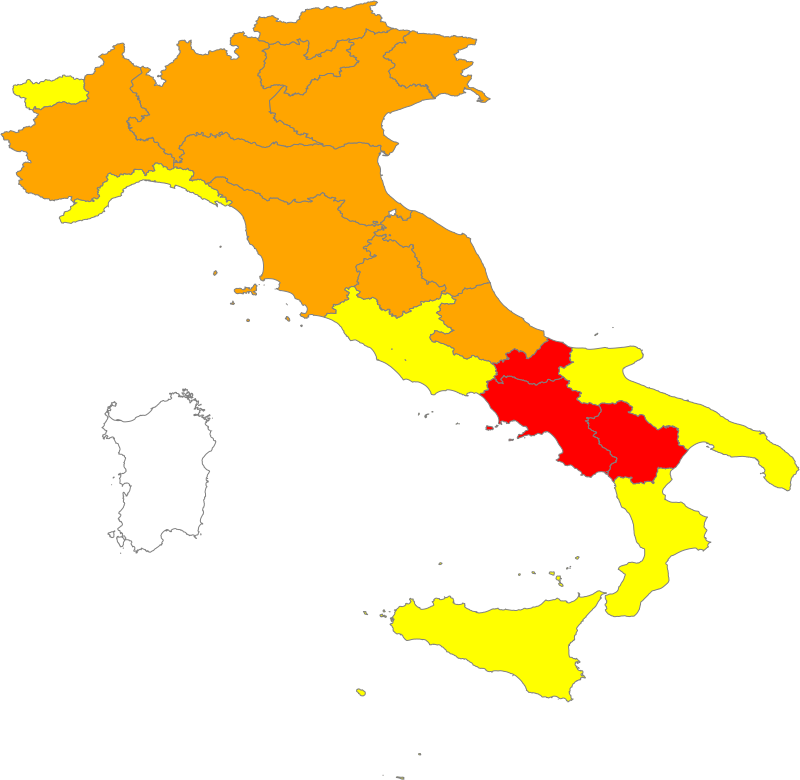

Source data for this figure (header and first rows):
nomeTesto, zona, NUTS_code, NUTS_level, designIniz, designFine, nomeAutCom, legNomeBre, legData, legLink, legSpecRif, legLivello, legGU_Link
Abruzzo, arancione, ITF1, 2, 1614556800000, 15/03/2021, Ministero della Salute, Ordinanza 27/02/2021, 1614384000000, https://www.trovanorme.salute.gov.it/nor…, art.2, regionale, https://www.gazzettaufficiale.it/eli/id/…
Basilicata, rossa, ITF5, 2, 1614556800000, 15/03/2021, Ministero della Salute, Ordinanza 27/02/2021, 1614384000000, https://www.trovanorme.salute.gov.it/nor…, art.3, regionale, https://www.gazzettaufficiale.it/eli/id/…
Calabria, gialla, ITF6, 2, 1611446400000, 07/02/2021, Ministero della Salute, Ordinanza 29/01/2021, 1611878400000, https://bit.ly/3apBQJI, art.1, regionale, https://www.gazzettaufficiale.it/eli/id/…
Campania, rossa, ITF3, 2, 1615161600000, 22/03/2021, Ministero della Salute, Ordinanza 05/03/2021, 1614902400000, https://www.trovanorme.salute.gov.it/nor…, art.3, regionale, https://www.gazzettaufficiale.it/eli/id/…
Emilia-Romagna, arancione, ITH5, 2, 1615161600000, , Ministero della Salute, Ordinanza 05/03/2021, 1614902400000, https://www.trovanorme.salute.gov.it/nor…, art.2, regionale, https://www.gazzettaufficiale.it/eli/id/…
Friuli Venezia Giulia, arancione, ITH4, 2, 1615161600000, , Ministero della Salute, Ordinanza 05/03/2021, 1614902400000, https://www.trovanorme.salute.gov.it/nor…, art.2, regionale, https://www.gazzettaufficiale.it/eli/id/…
Lazio, gialla, ITI4, 2, 1612137600000, 05/03/2021, Presidente del Consiglio dei Ministri, DPCM 14/01/2021, 1610668800000, https://www.trovanorme.salute.gov.it/nor…, art.1, regionale, https://www.gazzettaufficiale.it/eli/id/…
Liguria, gialla, ITC3, 2, 1613260800000, 28/02/2021, Ministero della Salute, Ordinanza 12/02/2021, 1613088000000, https://www.trovanorme.salute.gov.it/nor…, art.1, regionale, https://www.gazzettaufficiale.it/eli/id/…
Lombardia, arancione, ITC4, 2, 1614556800000, 15/03/2021, Ministero della Salute, Ordinanza 27/02/2021, 1614384000000, https://www.trovanorme.salute.gov.it/nor…, art.2, regionale, https://www.gazzettaufficiale.it/eli/id/…
Marche, arancione, ITI3, 2, 1614556800000, 15/03/2021, Ministero della Salute, Ordinanza 27/02/2021, 1614384000000, https://www.trovanorme.salute.gov.it/nor…, art.2, regionale, https://www.gazzettaufficiale.it/eli/id/…
Molise, rossa, ITF2, 2, 1614556800000, 15/03/2021, Ministero della Salute, Ordinanza 27/02/2021, 1614384000000, https://www.trovanorme.salute.gov.it/nor…, art.3, regionale, https://www.gazzettaufficiale.it/eli/id/…
Piemonte, arancione, ITC1, 2, 1614556800000, 15/03/2021, Ministero della Salute, Ordinanza 27/02/2021, 1614384000000, https://www.trovanorme.salute.gov.it/nor…, art.2, regionale, https://www.gazzettaufficiale.it/eli/id/…
Provincia autonoma Bolzano, arancione, ITH1, 2, 1614556800000, 15/03/2021, Ministero della Salute, Ordinanza 27/02/2021, 1614384000000, https://www.trovanorme.salute.gov.it/nor…, art.2, provinciale, https://www.gazzettaufficiale.it/eli/id/…
Provincia autonoma Trento, arancione, ITH2, 2, 1614556800000, 15/03/2021, Ministero della Salute, Ordinanza 27/02/2021, 1614384000000, https://www.trovanorme.salute.gov.it/nor…, art.2, provinciale, https://www.gazzettaufficiale.it/eli/id/…
Puglia, gialla, ITF4, 2, 1613001600000, 15/02/2021, Ministero della Salute, Ordinanza 09/02/2021, 1612828800000, https://www.trovanorme.salute.gov.it/nor…, art.1, regionale, https://www.gazzettaufficiale.it/eli/id/…
Sardegna, bianca, ITG2, 2, 1614556800000, , Ministero della Salute, Ordinanza 27/02/2021, 1614384000000, https://www.trovanorme.salute.gov.it/nor…, art.1 comma 11, regionale, https://www.gazzettaufficiale.it/eli/id/…
Sicilia, gialla, ITG1, 2, 1612137600000, 15/02/2021, Ministero della Salute, Ordinanza 29/01/2021, 1611878400000, https://bit.ly/2YuDmo7, art.1, regionale, https://www.gazzettaufficiale.it/eli/id/…
Toscana, arancione, ITI1, 2, 1614556800000, 15/03/2021, Ministero della Salute, Ordinanza 27/02/2021, 1614384000000, https://www.trovanorme.salute.gov.it/nor…, art.2, regionale, https://www.gazzettaufficiale.it/eli/id/…
Umbria, arancione, ITI2, 2, 1614556800000, 15/03/2021, Ministero della Salute, Ordinanza 27/02/2021, 1614384000000, https://www.trovanorme.salute.gov.it/nor…, art.2, regionale, https://www.gazzettaufficiale.it/eli/id/…
Valle d'Aosta, gialla, ITC2, 2, 1612137600000, 05/03/2021, Presidente del Consiglio dei Ministri, DPCM 14/01/2021, 1610668800000, https://www.trovanorme.salute.gov.it/nor…, art.1, regionale, https://www.gazzettaufficiale.it/eli/id/…
Veneto, arancione, ITH3, 2, 1615161600000, , Ministero della Salute, Ordinanza 05/03/2021, 1614902400000, https://www.trovanorme.salute.gov.it/nor…, art.2, regionale, https://www.gazzettaufficiale.it/eli/id/…
